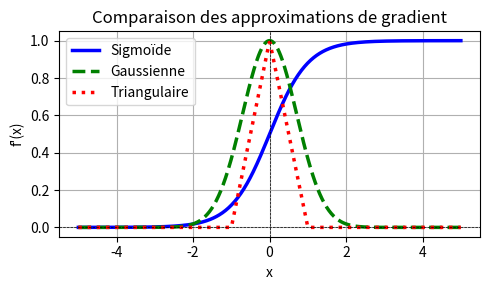
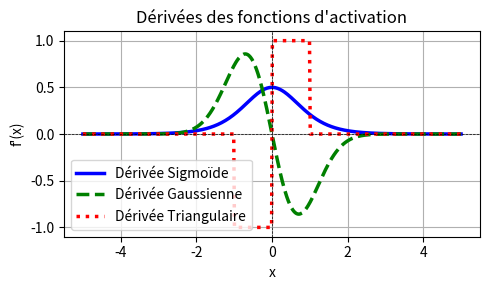
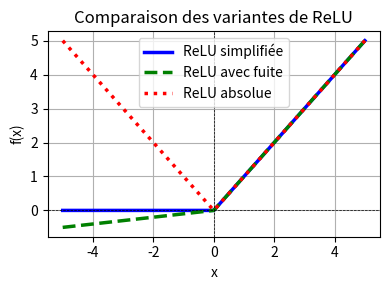
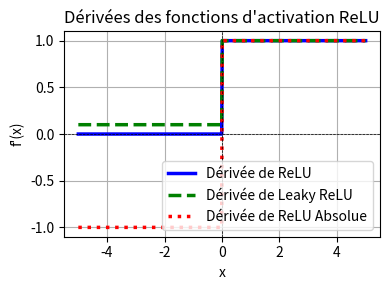
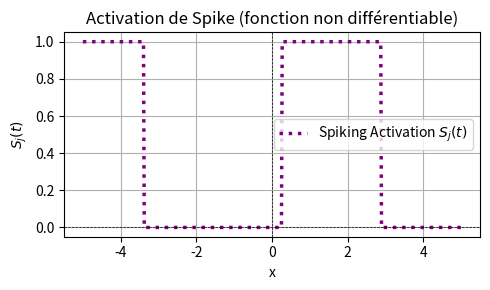
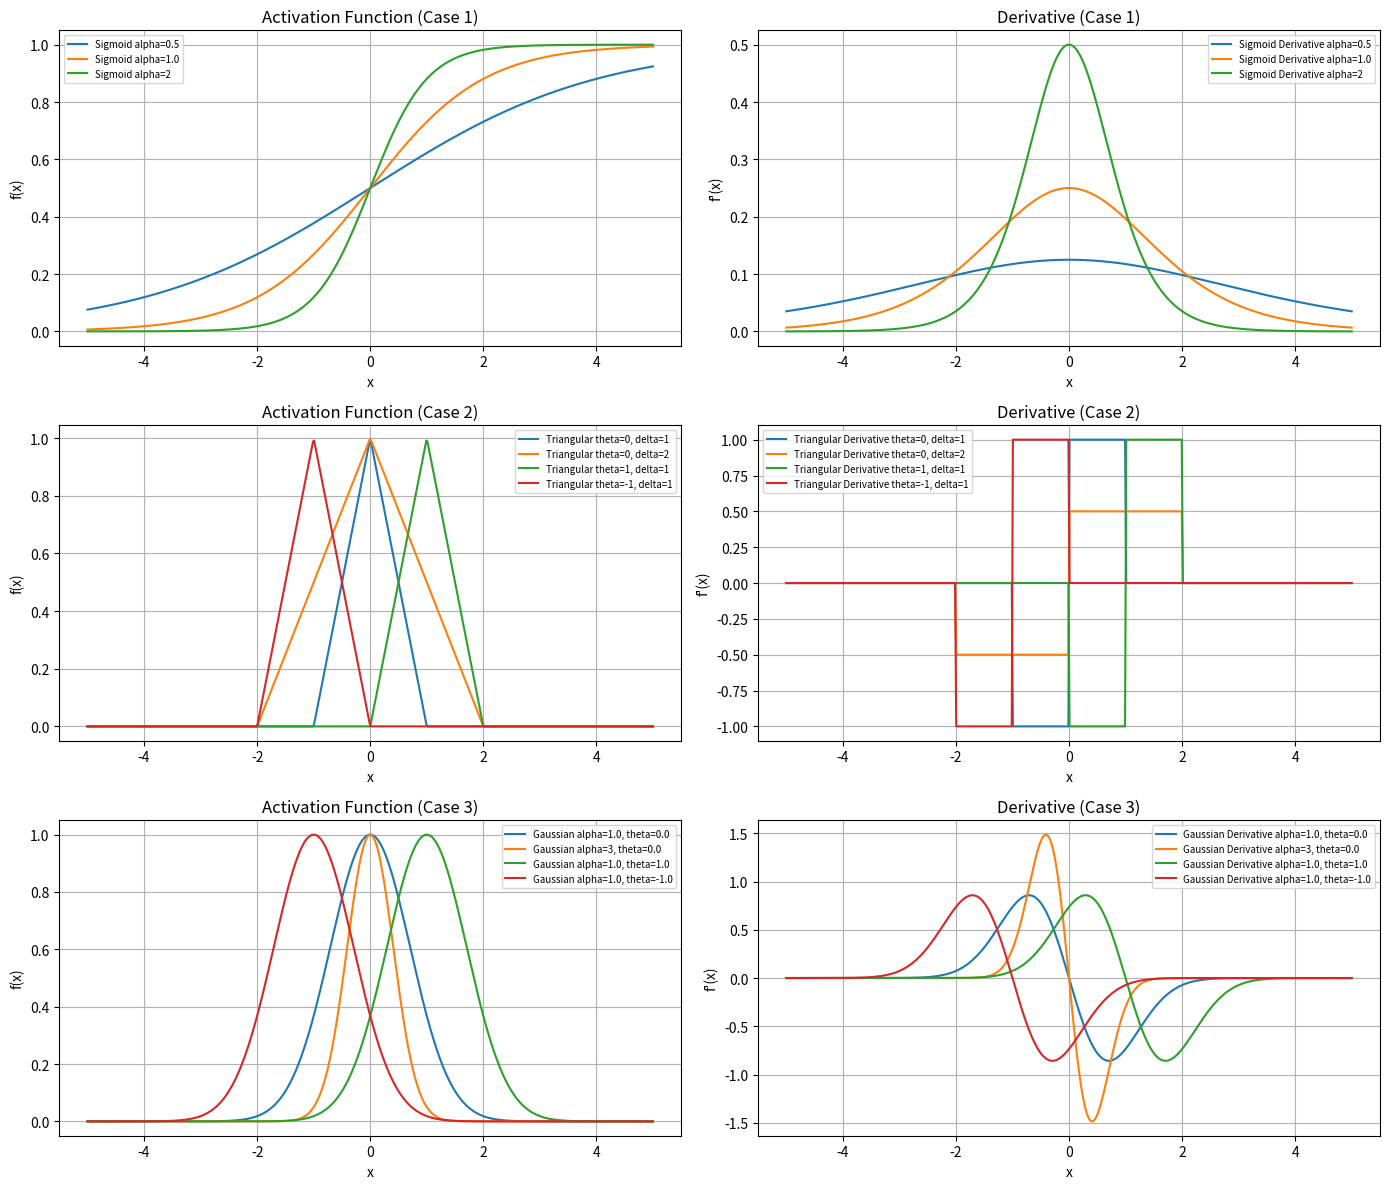

Python code for these plots, in order:
import numpy as np
import matplotlib.pyplot as plt

# Définition des fonctions
def relu(x):
    return np.maximum(0, x)

def leaky_relu(x, alpha=0.01):
    return np.where(x > 0, x, alpha * x)

def custom_absolute_relu(x):
    return np.maximum(0, x) - np.minimum(0, x)

def sigmoid_approximation(x, alpha=1.0):
    return 1 / (1 + np.exp(-alpha * x))

def linear_approximation(x, epsilon=1.0):
    return np.where(np.abs(x) <= epsilon, 1, 0)

def tanh_approximation(x, alpha=1.0):
    return np.tanh(alpha * x)


def triangular_approximation(x, theta=0.0, delta=1.0):
    """Approximation triangulaire autour de theta avec largeur delta."""
    return np.maximum(0, 1 - np.abs(x - theta) / delta)

def spiking_activation(U_j, theta=1.0):
    """Simuler un neurone qui génère un spike (1) si son potentiel dépasse un seuil."""
    return np.where(U_j >= theta, 1, 0)

def gaussian_approximation(x, alpha=1.0, theta=0.0):
    """Fonction gaussienne lissée."""
    return np.exp(-alpha * (x - theta) ** 2)

# Dérivées des fonctions
def sigmoid_derivative(x, alpha=1.0):
    sig = sigmoid_approximation(x, alpha)
    return alpha * sig * (1 - sig)

def triangular_derivative(x, theta=0.0, delta=1.0):
    return np.where(np.abs(x - theta) <= delta, 
                    np.sign(x - theta) / delta, 
                    0)

def linear_derivative(x, epsilon=1.0):
    return np.where(np.abs(x) <= epsilon, 1, 0)  # Gradient constant ou nul

def gaussian_derivative(x, alpha=1.0, theta=0.0):
    """Dérivée de l'approximation gaussienne."""
    return -2 * alpha * (x - theta) * np.exp(-alpha * (x - theta) ** 2)
def relu_derivative(x):
    return np.where(x > 0, 1, 0)

def leaky_relu_derivative(x, alpha=0.01):
    return np.where(x > 0, 1, alpha)

def custom_absolute_relu_derivative(x):
    return np.where(x > 0, 1, -1)


# Génération des données
x = np.linspace(-5, 5, 500)

# Calcul des valeurs des fonctions
y_relu = relu(x)
y_leaky_relu = leaky_relu(x, alpha=0.1)
y_custom_absolute_relu = custom_absolute_relu(x)
y_sigmoid = sigmoid_approximation(x, alpha=2.0)
y_linear = linear_approximation(x, epsilon=1.0)
y_tanh = tanh_approximation(x, alpha=2.0)
y_triangular = triangular_approximation(x, theta=0.0, delta=1.0)
y_gaussian = gaussian_approximation(x, alpha=1.0, theta=0.0)

# Simuler le potentiel membranaire U_j(t) avec une fonction sinusoïdale (juste pour l'exemple)
U_j = np.sin(x) * 2  # Potentiel qui monte et descend

# Appliquer l'activation de spike
y_spiking = spiking_activation(U_j, theta=0.5)  # Choix d'un seuil à 0.5



# Calcul des dérivées
y_sigmoid_derivative = sigmoid_derivative(x, alpha=2.0)
y_linear_derivative = linear_derivative(x, epsilon=1.0)
y_triangular_derivative = triangular_derivative(x, theta=0.0, delta=1.0)
y_gaussian_derivative = gaussian_derivative(x, alpha=1.0, theta=0.0)
y_relu_derivative = relu_derivative(x)
y_leaky_relu_derivative = leaky_relu_derivative(x, alpha=0.1)
y_custom_absolute_relu_derivative = custom_absolute_relu_derivative(x)


# Cas de paramètres à tester
params_sigmoid = [0.5, 1.0, 2]
params_triangular = [(0, 1), (0, 2), (1, 1), (-1, 1)]
params_gaussian = [(1.0, 0.0), (3, 0.0), (1.0, 1.0), (1.0, -1.0)]



# Création des graphiques
plt.figure(figsize=(5, 3))

plt.plot(x, y_sigmoid, label="Sigmoïde", color="blue", linewidth=2.5)
#plt.plot(x, y_linear, label="Linéaire", color="green", linestyle="--", linewidth=2.5)
#plt.plot(x, y_tanh, label="Tangente Hyperbolique", color="purple")
plt.plot(x, y_gaussian, label="Gaussienne", color="green", linestyle="--", linewidth=2.5)
plt.plot(x, y_triangular, label="Triangulaire", color="red", linestyle=":", linewidth=2.5)

plt.axhline(0, color="black", linewidth=0.5, linestyle="--")
plt.axvline(0, color="black", linewidth=0.5, linestyle="--")
plt.title("Comparaison des approximations de gradient")
plt.xlabel("x")
plt.ylabel("f'(x)")
plt.grid()
plt.legend()
plt.tight_layout()




# Dérivées des fonctions d'activation

plt.figure(figsize=(5, 3))
plt.plot(x, y_sigmoid_derivative, label="Dérivée Sigmoïde", color="blue", linewidth=2.5)
#plt.plot(x, y_linear_derivative, label="Dérivée Linéaire", color="green", linestyle="--", linewidth=2.5)
plt.plot(x, y_gaussian_derivative, label="Dérivée Gaussienne", color="green", linestyle="--", linewidth=2.5)
plt.plot(x, y_triangular_derivative, label="Dérivée Triangulaire", color="red", linestyle=":", linewidth=2.5)

plt.axhline(0, color="black", linewidth=0.5, linestyle="--")
plt.axvline(0, color="black", linewidth=0.5, linestyle="--")
plt.title("Dérivées des fonctions d'activation")
plt.xlabel("x")
plt.ylabel("f'(x)")
plt.grid()
plt.legend()
plt.tight_layout()

# Création des graphiques RELU

plt.figure(figsize=(4, 3))

plt.plot(x, y_relu, label="ReLU simplifiée", color="blue", linestyle="-", linewidth=2.5)
plt.plot(x, y_leaky_relu, label="ReLU avec fuite", color="green", linestyle="--", linewidth=2.5)
plt.plot(x, y_custom_absolute_relu, label="ReLU absolue ", color="red", linestyle=":", linewidth=2.5)

plt.axhline(0, color="black", linewidth=0.5, linestyle="--")
plt.axvline(0, color="black", linewidth=0.5, linestyle="--")
plt.title("Comparaison des variantes de ReLU")
plt.xlabel("x")
plt.ylabel("f(x)")
plt.grid()
plt.legend()
plt.tight_layout()

# Création des graphiques des dérivées des fonctions ReLU
plt.figure(figsize=(4, 3))

plt.plot(x, y_relu_derivative, label="Dérivée de ReLU", color="blue", linewidth=2.5)
plt.plot(x, y_leaky_relu_derivative, label="Dérivée de Leaky ReLU", color="green", linestyle="--", linewidth=2.5)
plt.plot(x, y_custom_absolute_relu_derivative, label="Dérivée de ReLU Absolue", color="red", linestyle=":", linewidth=2.5)

plt.axhline(0, color="black", linewidth=0.5, linestyle="--")
plt.axvline(0, color="black", linewidth=0.5, linestyle="--")
plt.title("Dérivées des fonctions d'activation ReLU")
plt.xlabel("x")
plt.ylabel("f'(x)")
plt.grid()
plt.legend()
plt.tight_layout()




# Affichage de l'activation de spike (fonction d'activation non différentiable)
plt.figure(figsize=(5, 3))

plt.plot(x, y_spiking, label="Spiking Activation $S_j(t)$", color="purple", linestyle=":", linewidth=2.5)

plt.axhline(0, color="black", linewidth=0.5, linestyle="--")
plt.axvline(0, color="black", linewidth=0.5, linestyle="--")
plt.title("Activation de Spike (fonction non différentiable)")
plt.xlabel("x")
plt.ylabel("$S_j(t)$")
plt.grid()
plt.legend()


plt.tight_layout()


# Création des graphiques
fig, axes = plt.subplots(3, 2, figsize=(14, 12))

# Sigmoid Approximation and Derivative
for alpha in params_sigmoid:
    y_sigmoid = sigmoid_approximation(x, alpha)
    y_sigmoid_derivative = sigmoid_derivative(x, alpha)
    axes[0, 0].plot(x, y_sigmoid, label=f"Sigmoid alpha={alpha}")
    axes[0, 1].plot(x, y_sigmoid_derivative, label=f"Sigmoid Derivative alpha={alpha}")

# Triangular Approximation and Derivative
for theta, delta in params_triangular:
    y_triangular = triangular_approximation(x, theta, delta)
    y_triangular_derivative = triangular_derivative(x, theta, delta)
    axes[1, 0].plot(x, y_triangular, label=f"Triangular theta={theta}, delta={delta}")
    axes[1, 1].plot(x, y_triangular_derivative, label=f"Triangular Derivative theta={theta}, delta={delta}")

# Gaussian Approximation and Derivative
for alpha, theta in params_gaussian:
    y_gaussian = gaussian_approximation(x, alpha, theta)
    y_gaussian_derivative = gaussian_derivative(x, alpha, theta)
    axes[2, 0].plot(x, y_gaussian, label=f"Gaussian alpha={alpha}, theta={theta}")
    axes[2, 1].plot(x, y_gaussian_derivative, label=f"Gaussian Derivative alpha={alpha}, theta={theta}")

# Personnalisation des graphiques
for i in range(3):
    axes[i, 0].set_title(f"Activation Function (Case {i+1})")
    axes[i, 0].set_xlabel("x")
    axes[i, 0].set_ylabel("f(x)")
    axes[i, 0].grid(True)
    axes[i, 0].legend(fontsize=7)

    axes[i, 1].set_title(f"Derivative (Case {i+1})")
    axes[i, 1].set_xlabel("x")
    axes[i, 1].set_ylabel("f'(x)")
    axes[i, 1].grid(True)
    axes[i, 1].legend(fontsize=7)

plt.tight_layout()
plt.show()


